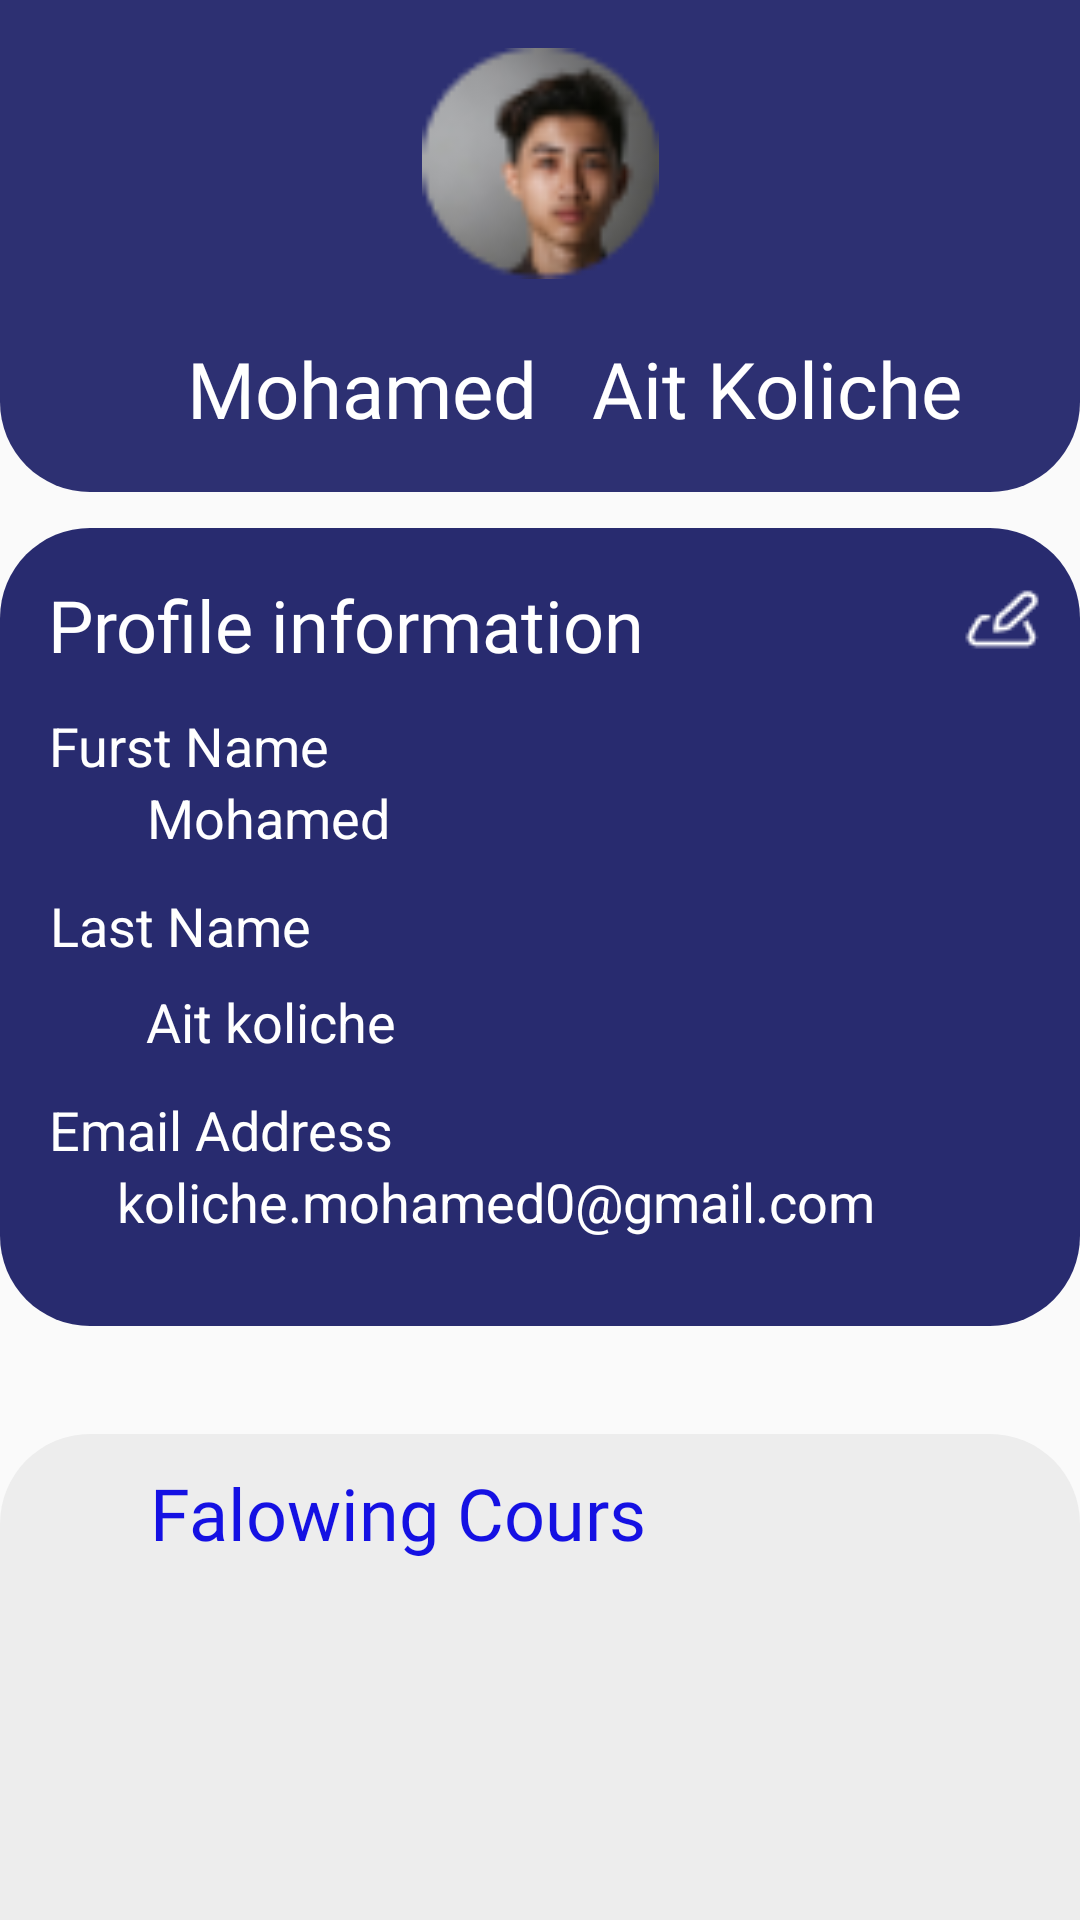

Layout XML and referenced resources for this Android screen:
<!-- AndroidManifest.xml: application theme Theme.MyElearning -->
<!-- res/layout/activity_profiel.xml -->
<?xml version="1.0" encoding="utf-8"?>
<androidx.constraintlayout.widget.ConstraintLayout xmlns:android="http://schemas.android.com/apk/res/android"
    xmlns:app="http://schemas.android.com/apk/res-auto"
    xmlns:tools="http://schemas.android.com/tools"
    android:layout_width="match_parent"
    android:layout_height="match_parent"
    tools:context=".ProfielActivity"
    tools:layout_editor_absoluteX="0dp"
    tools:layout_editor_absoluteY="-178dp">

    <androidx.constraintlayout.widget.ConstraintLayout
        android:id="@+id/constraintLayout9"
        android:layout_width="match_parent"
        android:layout_height="164dp"
        android:background="@drawable/main_corner"
        android:orientation="vertical"
        app:layout_constraintEnd_toEndOf="parent"
        app:layout_constraintStart_toStartOf="parent"
        app:layout_constraintTop_toTopOf="parent">

        <TextView
            android:id="@+id/textView1"
            android:layout_width="wrap_content"
            android:layout_height="wrap_content"
            android:layout_marginTop="112dp"
            android:fontFamily="@font/dmsans_bold"
            android:text="Ait Koliche"
            android:textColor="@color/white"
            android:textSize="26sp"
            app:layout_constraintEnd_toEndOf="parent"
            app:layout_constraintHorizontal_bias="0.32"
            app:layout_constraintStart_toEndOf="@+id/textView2"
            app:layout_constraintTop_toTopOf="parent" />

        <TextView
            android:id="@+id/textView2"
            android:layout_width="wrap_content"
            android:layout_height="wrap_content"
            android:layout_marginTop="112dp"
            android:fontFamily="@font/dmsans_bold"
            android:text="Mohamed"
            android:textColor="@color/white"
            android:textSize="26sp"
            app:layout_constraintEnd_toEndOf="parent"
            app:layout_constraintHorizontal_bias="0.256"
            app:layout_constraintStart_toStartOf="parent"
            app:layout_constraintTop_toTopOf="parent" />

        <ImageView
            android:id="@+id/imageView2"
            android:layout_width="85dp"
            android:layout_height="77dp"

            android:layout_marginTop="16dp"
            android:src="@drawable/profiel"
            app:layout_constraintEnd_toEndOf="parent"
            app:layout_constraintStart_toStartOf="parent"
            app:layout_constraintTop_toTopOf="parent" />
    </androidx.constraintlayout.widget.ConstraintLayout>

    <androidx.constraintlayout.widget.ConstraintLayout
        android:id="@+id/constraintLayout10"
        android:layout_width="match_parent"
        android:layout_height="266dp"
        android:layout_marginTop="12dp"
        android:background="@drawable/profiel_corner"
        app:layout_constraintEnd_toEndOf="parent"
        app:layout_constraintHorizontal_bias="1.0"
        app:layout_constraintStart_toStartOf="parent"
        app:layout_constraintTop_toBottomOf="@+id/constraintLayout9">

        <TextView
            android:id="@+id/textView13"
            android:layout_width="wrap_content"
            android:layout_height="wrap_content"
            android:layout_marginTop="36dp"
            android:text="Mohamed"
            android:textColor="@color/white"
            android:textSize="18dp"
            app:layout_constraintEnd_toEndOf="parent"
            app:layout_constraintHorizontal_bias="0.176"
            app:layout_constraintStart_toStartOf="parent"
            app:layout_constraintTop_toBottomOf="@+id/textView8" />

        <TextView
            android:id="@+id/textView12"
            android:layout_width="wrap_content"
            android:layout_height="wrap_content"
            android:layout_marginTop="12dp"
            android:text="Furst Name"
            android:textColor="@color/white"
            android:textSize="18dp"
            app:layout_constraintEnd_toEndOf="parent"
            app:layout_constraintHorizontal_bias="0.061"
            app:layout_constraintStart_toStartOf="parent"
            app:layout_constraintTop_toBottomOf="@+id/textView8" />

        <TextView
            android:id="@+id/textView8"
            android:layout_width="wrap_content"
            android:layout_height="wrap_content"
            android:layout_marginStart="16dp"
            android:layout_marginTop="16dp"
            android:fontFamily="@font/dmsans_bold"
            android:text="Profile information"
            android:textColor="@color/white"
            android:textSize="24dp"
            app:layout_constraintStart_toStartOf="parent"
            app:layout_constraintTop_toTopOf="parent" />

        <ImageView
            android:layout_width="wrap_content"
            android:layout_height="wrap_content"
            android:layout_marginTop="16dp"
            android:src="@drawable/edit"
            app:layout_constraintEnd_toEndOf="parent"
            app:layout_constraintHorizontal_bias="0.904"
            app:layout_constraintStart_toEndOf="@+id/textView8"
            app:layout_constraintTop_toTopOf="parent" />

        <TextView
            android:layout_width="wrap_content"
            android:layout_height="wrap_content"
            android:layout_marginTop="140dp"
            android:text="Email Address"
            android:textColor="@color/white"
            android:textSize="18dp"
            app:layout_constraintEnd_toEndOf="parent"
            app:layout_constraintHorizontal_bias="0.067"
            app:layout_constraintStart_toStartOf="parent"
            app:layout_constraintTop_toBottomOf="@+id/textView8" />

        <TextView
            android:id="@+id/textView10"
            android:layout_width="wrap_content"
            android:layout_height="wrap_content"
            android:layout_marginTop="104dp"
            android:text="Ait koliche"
            android:textColor="@color/white"
            android:textSize="18dp"
            app:layout_constraintEnd_toEndOf="parent"
            app:layout_constraintHorizontal_bias="0.176"
            app:layout_constraintStart_toStartOf="parent"
            app:layout_constraintTop_toBottomOf="@+id/textView8" />

        <TextView
            android:id="@+id/textView9"
            android:layout_width="wrap_content"
            android:layout_height="wrap_content"
            android:layout_marginTop="72dp"
            android:text="Last Name"
            android:textColor="@color/white"
            android:textSize="18dp"
            app:layout_constraintEnd_toEndOf="parent"
            app:layout_constraintHorizontal_bias="0.061"
            app:layout_constraintStart_toStartOf="parent"
            app:layout_constraintTop_toBottomOf="@+id/textView8" />

        <TextView
            android:layout_width="wrap_content"
            android:layout_height="wrap_content"
            android:layout_marginTop="164dp"
            android:text="koliche.mohamed0@gmail.com"
            android:textColor="@color/white"
            android:textSize="18dp"
            app:layout_constraintEnd_toEndOf="parent"
            app:layout_constraintHorizontal_bias="0.364"
            app:layout_constraintStart_toStartOf="parent"
            app:layout_constraintTop_toBottomOf="@+id/textView8" />


    </androidx.constraintlayout.widget.ConstraintLayout>

    <androidx.constraintlayout.widget.ConstraintLayout
        android:layout_width="match_parent"
        android:layout_height="266dp"
        android:layout_marginTop="36dp"
        android:background="@drawable/profiel_corner2"
        app:layout_constraintBottom_toBottomOf="parent"
        app:layout_constraintEnd_toEndOf="parent"
        app:layout_constraintHorizontal_bias="0.0"
        app:layout_constraintStart_toStartOf="parent"
        app:layout_constraintTop_toBottomOf="@+id/constraintLayout10"
        app:layout_constraintVertical_bias="0.0">

        <LinearLayout
            android:id="@+id/linearLayout2"
            android:layout_width="match_parent"
            android:layout_height="match_parent"
            android:orientation="vertical"
            app:layout_constraintBottom_toBottomOf="parent"
            app:layout_constraintEnd_toEndOf="parent"
            app:layout_constraintStart_toStartOf="parent"
            app:layout_constraintTop_toTopOf="parent">

            <TextView
                android:id="@+id/textView84"
                android:layout_marginLeft="50dp"
                android:layout_width="wrap_content"
                android:layout_height="wrap_content"
                android:layout_marginTop="10dp"
                android:layout_marginBottom="10dp"
                android:fontFamily="@font/dmsans_bold"
                android:text="Falowing Cours"
                android:textColor="#FF1511E3"
                android:textSize="24dp" />

            <androidx.recyclerview.widget.RecyclerView
                android:id="@+id/profielRecycleView"
                android:layout_width="match_parent"
                android:layout_height="match_parent"
                app:layout_constraintBottom_toBottomOf="parent"
                app:layout_constraintEnd_toEndOf="parent"
                app:layout_constraintHorizontal_bias="0.0"
                app:layout_constraintStart_toStartOf="parent"
                app:layout_constraintTop_toTopOf="@+id/linearLayout2" />
        </LinearLayout>


    </androidx.constraintlayout.widget.ConstraintLayout>
</androidx.constraintlayout.widget.ConstraintLayout>
<!-- resources referenced by this layout -->
<resources>
  <color name="white">#FFFFFFFF</color>
  <!-- drawable edit: png bitmap (drawable, 443 bytes) -->
  <!-- drawable main_corner (drawable) -->
  <?xml version="1.0" encoding="utf-8"?>
  <shape   xmlns:android="http://schemas.android.com/apk/res/android">
      <solid android:color="@color/Main" />
      <corners
          android:bottomRightRadius="30sp"
          android:bottomLeftRadius="30sp"
          />
    
  </shape>
  <!-- drawable profiel: png bitmap (drawable, 2254 bytes) -->
  <!-- drawable profiel_corner (drawable) -->
  <?xml version="1.0" encoding="utf-8"?>
  <shape   xmlns:android="http://schemas.android.com/apk/res/android">
      <solid android:color="#DE0A0D5B" />
      <corners
          android:bottomRightRadius="30sp"
          android:bottomLeftRadius="30sp"
          android:topRightRadius="30dp"
          android:topLeftRadius="30dp"
          />
  </shape>
  <!-- drawable profiel_corner2 (drawable) -->
  <?xml version="1.0" encoding="utf-8"?>
  <shape   xmlns:android="http://schemas.android.com/apk/res/android">
      <solid android:color="#FFEDEDED" />
      <corners
          android:bottomRightRadius="30sp"
          android:bottomLeftRadius="30sp"
          android:topRightRadius="30dp"
          android:topLeftRadius="30dp"
          />
  </shape>
  <style name="Theme.MyElearning" parent="Theme.AppCompat.Light.NoActionBar">
          
          <item name="colorPrimary">@color/purple_500</item>
          <item name="colorPrimaryVariant">@color/Main</item>
          <item name="colorOnPrimary">@color/white</item>
          
          <item name="colorSecondary">@color/teal_200</item>
          <item name="colorSecondaryVariant">@color/teal_700</item>
          <item name="colorOnSecondary">@color/black</item>
          
          <item name="android:statusBarColor" tools:targetApi="l">?attr/colorPrimaryVariant</item>
          
      </style>
  <color name="Main">#D90A0D5B</color>
  <color name="purple_500">#FF6200EE</color>
  <color name="teal_200">#FF03DAC5</color>
  <color name="teal_700">#FF018786</color>
  <color name="black">#FF000000</color>
</resources>
